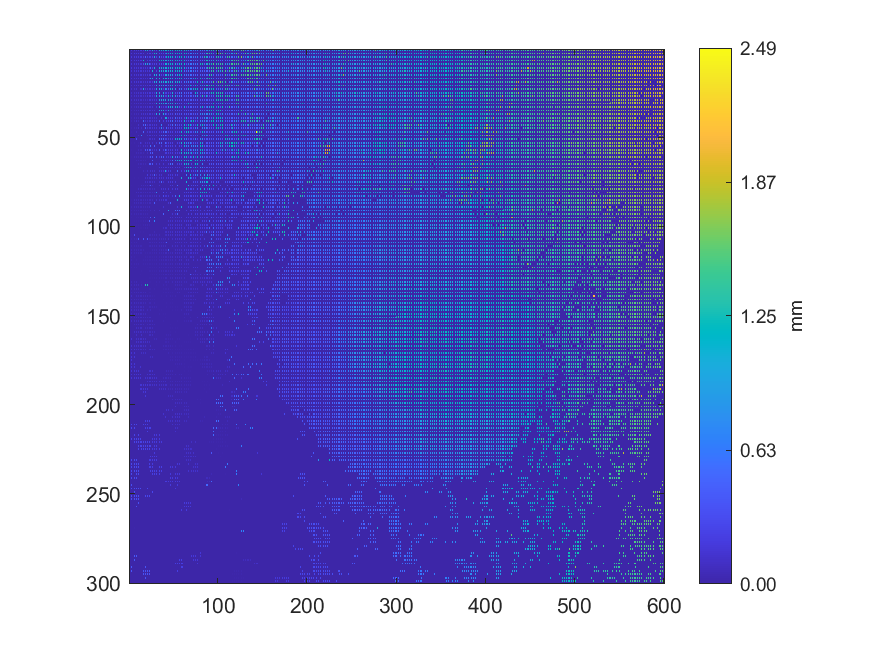

Source data for this figure (header and first rows):
0.201385, 0, 0.201348, 0, 0.200487, 0, 0.202275, 0, 0.205837, 0, 0.205269, 0, 0.205316, 0, 0.225548, 0, 0.227824, 0, 1.04395, 0, 1.04439, 0, 0.263431, 0
0, 0, 0, 0, 0, 0, 0, 0, 0, 0, 0, 0, 0, 0, 0, 0, 0, 0, 0, 0, 0, 0, 0, 0
0.1994, 0, 0.2003, 0, 0.1999, 0, 0.2061, 0, 0.2055, 0, 0.205, 0, 0.2066, 0, 0.2076, 0, 0.2079, 0, 0.004406, 0, 0.2376, 0, 0.2392, 0
0, 0, 0, 0, 0, 0, 0, 0, 0, 0, 0, 0, 0, 0, 0, 0, 0, 0, 0, 0, 0, 0, 0, 0
0.1999, 0, 0.2008, 0, 0.2034, 0, 0.2031, 0, 0.2035, 0, 0.2041, 0, 0.2046, 0, 0.2034, 0, 0.1963, 0, 0.5005, 0, 0.2351, 0, 0.2356, 0
0, 0, 0, 0, 0, 0, 0, 0, 0, 0, 0, 0, 0, 0, 0, 0, 0, 0, 0, 0, 0, 0, 0, 0
0.193, 0, 0.1951, 0, 0.1961, 0, 0.1841, 0, 0.1979, 0, 0.1987, 0, 0.2001, 0, 0.1971, 0, 1.074, 0, 0.004959, 0, 0.2273, 0, 0.2259, 0
0, 0, 0, 0, 0, 0, 0, 0, 0, 0, 0, 0, 0, 0, 0, 0, 0, 0, 0, 0, 0, 0, 0, 0
0.1793, 0, 0.182, 0, 0.1831, 0, 0.1762, 0, 0.1802, 0, 0.1698, 0, 0.1695, 0, 0.1707, 0, 0.3281, 0, 0.974, 0, 0.9759, 0, 0.6252, 0
0, 0, 0, 0, 0, 0, 0, 0, 0, 0, 0, 0, 0, 0, 0, 0, 0, 0, 0, 0, 0, 0, 0, 0
0.1742, 0, 0.1755, 0, 0.1676, 0, 0.1679, 0, 0.1687, 0, 0.1698, 0, 0.1706, 0, 0.1703, 0, 0.1697, 0, 0.1878, 0, 0.1929, 0, 0.1906, 0
0, 0, 0, 0, 0, 0, 0, 0, 0, 0, 0, 0, 0, 0, 0, 0, 0, 0, 0, 0, 0, 0, 0, 0
0.162, 0, 0.1636, 0, 0.1635, 0, 0.1618, 0, 0.1673, 0, 0.1678, 0, 0.1674, 0, 0.17, 0, 0.1727, 0, 0.1764, 0, 0.1753, 0, 0.2011, 0
0, 0, 0, 0, 0, 0, 0, 0, 0, 0, 0, 0, 0, 0, 0, 0, 0, 0, 0, 0, 0, 0, 0, 0
0.1477, 0, 0.1486, 0, 0.1499, 0, 0.1508, 0, 0.1505, 0, 0.159, 0, 0.1714, 0, 0.1715, 0, 0.1715, 0, 0.1698, 0, 0.1703, 0, 0.1958, 0
0, 0, 0, 0, 0, 0, 0, 0, 0, 0, 0, 0, 0, 0, 0, 0, 0, 0, 0, 0, 0, 0, 0, 0
0.1482, 0, 0.149, 0, 0.149, 0, 0.1504, 0, 0.1494, 0, 0.1557, 0, 0.1559, 0, 0.1567, 0, 0.1567, 0, 0.1576, 0, 0.157, 0, 0.2043, 0
0, 0, 0, 0, 0, 0, 0, 0, 0, 0, 0, 0, 0, 0, 0, 0, 0, 0, 0, 0, 0, 0, 0, 0
0.1279, 0, 0.1366, 0, 0.1349, 0, 0.156, 0, 0.1577, 0, 0.1584, 0, 0.1586, 0, 0.155, 0, 0.1548, 0, 0.1552, 0, 0.1862, 0, 0.186, 0
0, 0, 0, 0, 0, 0, 0, 0, 0, 0, 0, 0, 0, 0, 0, 0, 0, 0, 0, 0, 0, 0, 0, 0
0.1208, 0, 0.1211, 0, 0.1305, 0, 0.1322, 0, 0.1476, 0, 0.1478, 0, 0.1505, 0, 0.1491, 0, 0.1831, 0, 0.1835, 0, 0.185, 0, 0.1856, 0
0, 0, 0, 0, 0, 0, 0, 0, 0, 0, 0, 0, 0, 0, 0, 0, 0, 0, 0, 0, 0, 0, 0, 0
0.118, 0, 0.1176, 0, 0.1174, 0, 0.1183, 0, 0.1417, 0, 0.004118, 0, 0.1422, 0, 0.1408, 0, 0.9461, 0, 0.1824, 0, 0.1836, 0, 0.1829, 0
0, 0, 0, 0, 0, 0, 0, 0, 0, 0, 0, 0, 0, 0, 0, 0, 0, 0, 0, 0, 0, 0, 0, 0
0.1141, 0, 0.1134, 0, 0.114, 0, 0.1098, 0, 0.1205, 0, 0.1394, 0, 0.1201, 0, 0.1202, 0, 0.1763, 0, 0.1713, 0, 0.1807, 0, 0.1806, 0
0, 0, 0, 0, 0, 0, 0, 0, 0, 0, 0, 0, 0, 0, 0, 0, 0, 0, 0, 0, 0, 0, 0, 0
0.1028, 0, 0.1063, 0, 0.1184, 0, 0.12, 0, 0.1211, 0, 0.1215, 0, 0.1214, 0, 0.1213, 0, 0.1201, 0, 0.1185, 0, 0.171, 0, 0.173, 0
0, 0, 0, 0, 0, 0, 0, 0, 0, 0, 0, 0, 0, 0, 0, 0, 0, 0, 0, 0, 0, 0, 0, 0
0.003957, 0, 0.1168, 0, 0.1176, 0, 0.1191, 0, 0.1206, 0, 0.1203, 0, 0.1188, 0, 0.1179, 0, 0.1164, 0, 0.117, 0, 0.1165, 0, 0.1699, 0
0, 0, 0, 0, 0, 0, 0, 0, 0, 0, 0, 0, 0, 0, 0, 0, 0, 0, 0, 0, 0, 0, 0, 0
0.0688, 0, 0.06885, 0, 0.06911, 0, 0.1155, 0, 0.1209, 0, 0.1177, 0, 0.1146, 0, 0.1157, 0, 0.1169, 0, 0.1163, 0, 0.1162, 0, 0.136, 0
0, 0, 0, 0, 0, 0, 0, 0, 0, 0, 0, 0, 0, 0, 0, 0, 0, 0, 0, 0, 0, 0, 0, 0
0.0708, 0, 0.07091, 0, 0.07084, 0, 0.07048, 0, 0.1153, 0, 0.1141, 0, 0.1144, 0, 0.1156, 0, 0.1157, 0, 0.1459, 0, 0.1474, 0, 0.1474, 0
0, 0, 0, 0, 0, 0, 0, 0, 0, 0, 0, 0, 0, 0, 0, 0, 0, 0, 0, 0, 0, 0, 0, 0
0.07099, 0, 0.07123, 0, 0.07083, 0, 0.07034, 0, 0.09687, 0, 0.09628, 0, 0.09344, 0, 0.1448, 0, 0.1461, 0, 0.1477, 0, 0.1479, 0, 0.1487, 0
0, 0, 0, 0, 0, 0, 0, 0, 0, 0, 0, 0, 0, 0, 0, 0, 0, 0, 0, 0, 0, 0, 0, 0
0.04671, 0, 0.04659, 0, 0.003915, 0, 0.06928, 0, 0.07298, 0, 0.07383, 0, 0.004053, 0, 0.1452, 0, 0.1466, 0, 0.1481, 0, 0.1492, 0, 0.1485, 0
0, 0, 0, 0, 0, 0, 0, 0, 0, 0, 0, 0, 0, 0, 0, 0, 0, 0, 0, 0, 0, 0, 0, 0
0.04628, 0, 0.04563, 0, 0.06915, 0, 0.07106, 0, 0.07041, 0, 0.07536, 0, 0.07412, 0, 0.1437, 0, 0.1451, 0, 0.1466, 0, 0.148, 0, 0.1486, 0
0, 0, 0, 0, 0, 0, 0, 0, 0, 0, 0, 0, 0, 0, 0, 0, 0, 0, 0, 0, 0, 0, 0, 0
0.04407, 0, 0.04444, 0, 0.07226, 0, 0.06769, 0, 0.1124, 0, 0.06938, 0, 0.003932, 0, 0.004665, 0, 0.5145, 0, 0.1385, 0, 0.1426, 0, 0.1427, 0
0, 0, 0, 0, 0, 0, 0, 0, 0, 0, 0, 0, 0, 0, 0, 0, 0, 0, 0, 0, 0, 0, 0, 0
0.0391, 0, 0.02817, 0, 0.03506, 0, 0.004162, 0, 0.003874, 0, 0.1169, 0, 0.003569, 0, 0.004337, 0, 0.3741, 0, 0.5144, 0, 0.1545, 0, 0.1561, 0
0, 0, 0, 0, 0, 0, 0, 0, 0, 0, 0, 0, 0, 0, 0, 0, 0, 0, 0, 0, 0, 0, 0, 0
0.02457, 0, 0.03004, 0, 0.004583, 0, 0.05626, 0, 0.05926, 0, 0.1074, 0, 0.003633, 0, 0.08618, 0, 0.004132, 0, 0.3936, 0, 0.1547, 0, 0.1553, 0
0, 0, 0, 0, 0, 0, 0, 0, 0, 0, 0, 0, 0, 0, 0, 0, 0, 0, 0, 0, 0, 0, 0, 0
0.02332, 0, 0.02364, 0, 0.02077, 0, 0.00421, 0, 0.07187, 0, 0.003997, 0, 0.004939, 0, 0.004127, 0, 0.4736, 0, 0.00401, 0, 0.1482, 0, 0.1523, 0
0, 0, 0, 0, 0, 0, 0, 0, 0, 0, 0, 0, 0, 0, 0, 0, 0, 0, 0, 0, 0, 0, 0, 0
0.01813, 0, 0.01716, 0, 0.01717, 0, 0.01774, 0, 0.004324, 0, 0.09004, 0, 0.004332, 0, 0.6632, 0, 0.003293, 0, 0.004271, 0, 0.1443, 0, 0.1468, 0
0, 0, 0, 0, 0, 0, 0, 0, 0, 0, 0, 0, 0, 0, 0, 0, 0, 0, 0, 0, 0, 0, 0, 0
0.01343, 0, 0.01336, 0, 0.004016, 0, 0.004469, 0, 0.3283, 0, 0.004583, 0, 0.02649, 0, 0.003969, 0, 0.004131, 0, 0.004118, 0, 0.01032, 0, 0.1347, 0
0, 0, 0, 0, 0, 0, 0, 0, 0, 0, 0, 0, 0, 0, 0, 0, 0, 0, 0, 0, 0, 0, 0, 0
0.01352, 0, 0.01138, 0, 0.004957, 0, 0.02368, 0, 0.004066, 0, 0.02476, 0, 0.1903, 0, 0.07413, 0, 0.004174, 0, 0.1143, 0, 0.1149, 0, 0.1181, 0
0, 0, 0, 0, 0, 0, 0, 0, 0, 0, 0, 0, 0, 0, 0, 0, 0, 0, 0, 0, 0, 0, 0, 0
0.008661, 0, 0.003828, 0, 0.02788, 0, 0.004146, 0, 0.01883, 0, 0.05476, 0, 0.05588, 0, 0.004548, 0, 0.1115, 0, 0.114, 0, 0.114, 0, 0.003949, 0
0, 0, 0, 0, 0, 0, 0, 0, 0, 0, 0, 0, 0, 0, 0, 0, 0, 0, 0, 0, 0, 0, 0, 0
0.003879, 0, 0.01392, 0, 0.003386, 0, 0.003475, 0, 0.004469, 0, 0.05719, 0, 0.05658, 0, 0.05753, 0, 0.004022, 0, 0.3694, 0, 0.3696, 0, 0.4111, 0
0, 0, 0, 0, 0, 0, 0, 0, 0, 0, 0, 0, 0, 0, 0, 0, 0, 0, 0, 0, 0, 0, 0, 0
0.01027, 0, 0.004479, 0, 0.02091, 0, 0.003685, 0, 0.05525, 0, 0.05543, 0, 0.05336, 0, 0.05285, 0, 0.0551, 0, 0.003525, 0, 0.08408, 0, 0.004351, 0
0, 0, 0, 0, 0, 0, 0, 0, 0, 0, 0, 0, 0, 0, 0, 0, 0, 0, 0, 0, 0, 0, 0, 0
0.01686, 0, 0.01761, 0, 0.04961, 0, 0.0508, 0, 0.05204, 0, 0.05314, 0, 0.05404, 0, 0.05331, 0, 0.05378, 0, 0.05518, 0, 0.08314, 0, 0.08533, 0
... 239 more rows
